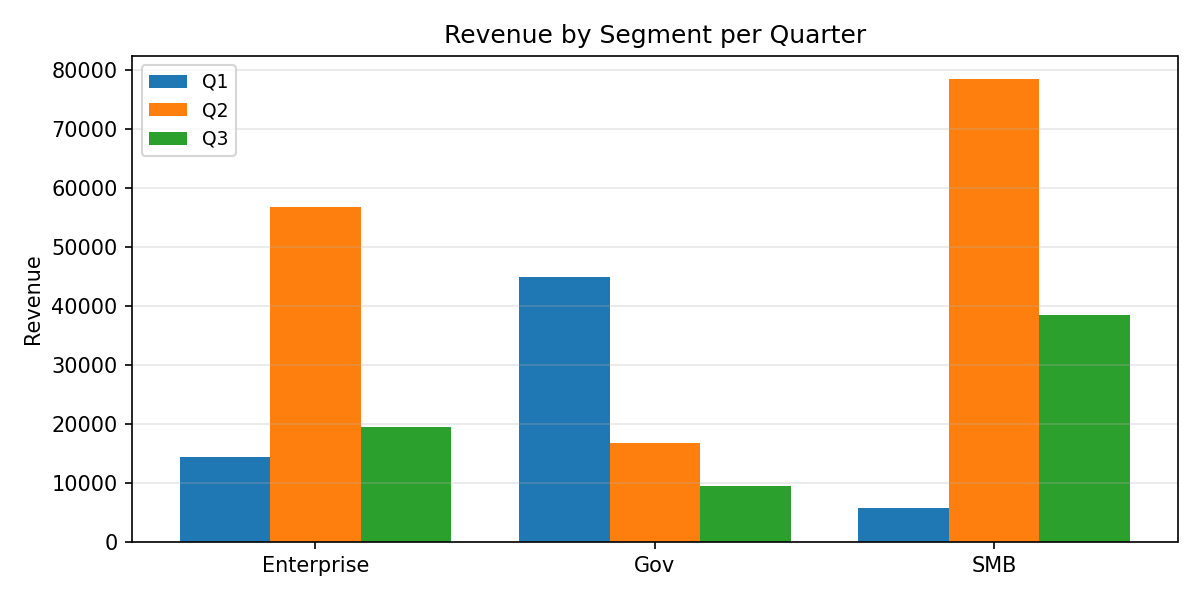

Data behind this chart, as committed beside it:
Category, Q1, Q2, Q3
Enterprise, 14434, 56892, 19471
Gov, 44924, 16775, 9528
SMB, 5827, 78510, 38540
